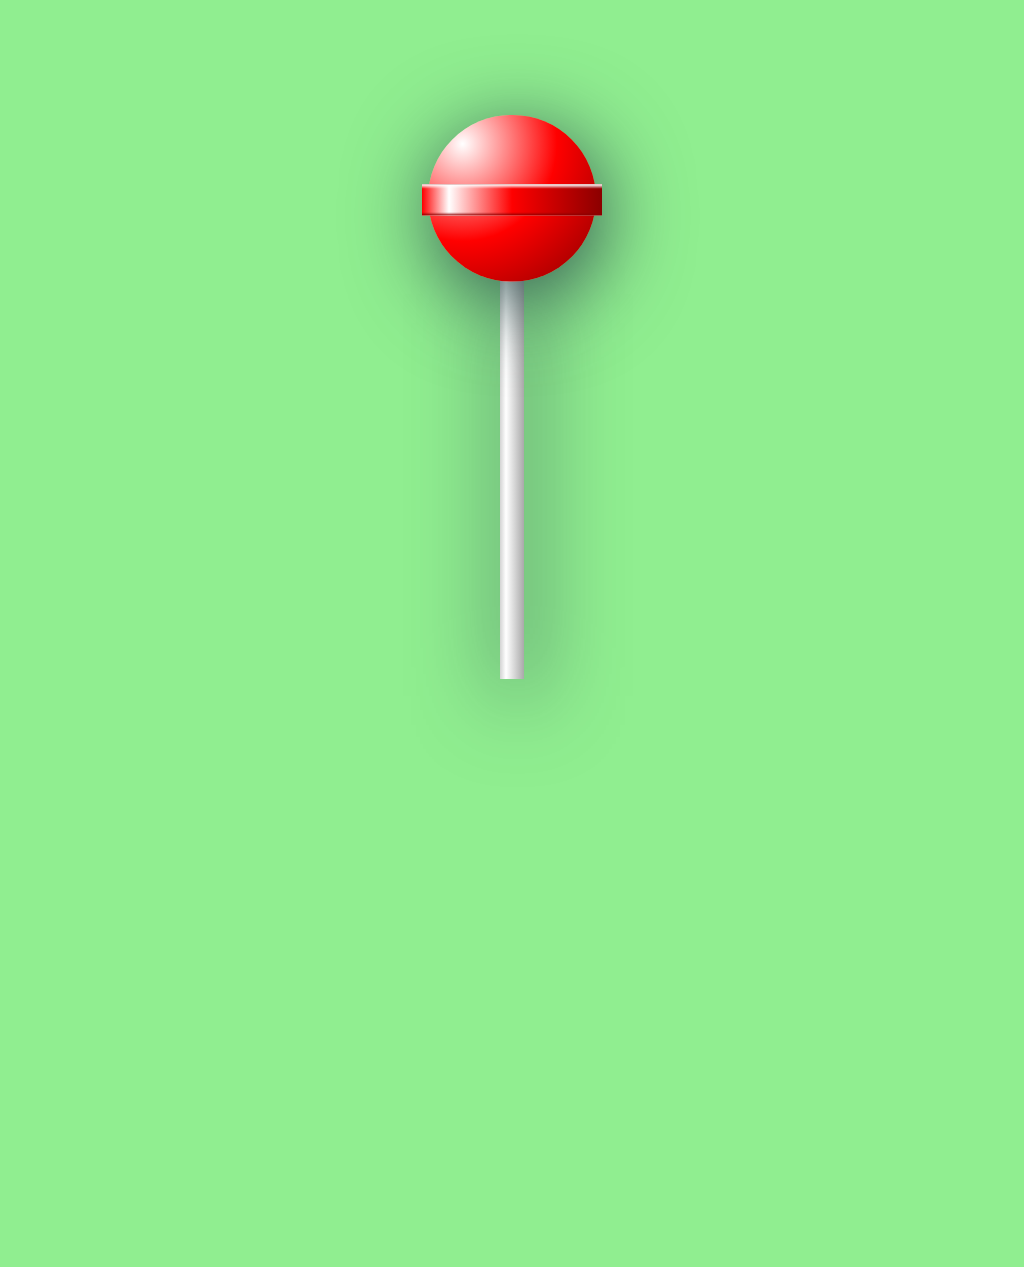

Write the HTML and CSS that draws this image.

<!-- file: lollipop.html -->
<html lang="en">
<head>
  <title>Lollipop : Single Div art</title>
  <link href="style.css" rel="stylesheet" type="text/css" >
</head>
 
<body>
  <div class="lollipop"></div>
</body>
</html>

/* file: style.css */
*, *:before, *:after {
  padding: 0;
  margin: 0;
  box-sizing: border-box;
  position: relative;
}

body {
  height: 100vh;
  width: 100vw;
  display: flex;
  justify-content: center;
  align-items: start;
  margin-top: 40vmin;
  transform: scale(1.5);
  background-color: lightgreen;
}

div:before, div:after {
  content: "";
  display: inline-block;
}

.lollipop {
  height: 14.5vmin;
  width: 14.5vmin;
  border-radius: 50vmin;
  box-shadow: 0.5vmin 1.5vmin 7.5vmin darkslategray;
  background-image: radial-gradient(farthest-corner at 3vmin 2.5vmin, white, red, darkred);
}
.lollipop:before {
  z-index: -99;
  height: 35vmin;
  width: 2vmin;
  top: 14vmin;
  left: 6.25vmin;
  box-shadow: 0.5vmin 1.5vmin 7.5vmin darkslategray;
  background-image: linear-gradient(90deg, lightgray, white 25%, darkgray);
}
.lollipop:after {
  height: 2.75vmin;
  width: 15.5vmin;
  top: 6vmin;
  left: -0.5vmin;
  position: absolute;
  background-image: linear-gradient(darkred, white 2%, transparent 15%, transparent 90%, darkred), linear-gradient(90deg, red, white 15%, red 50%, darkred);
}